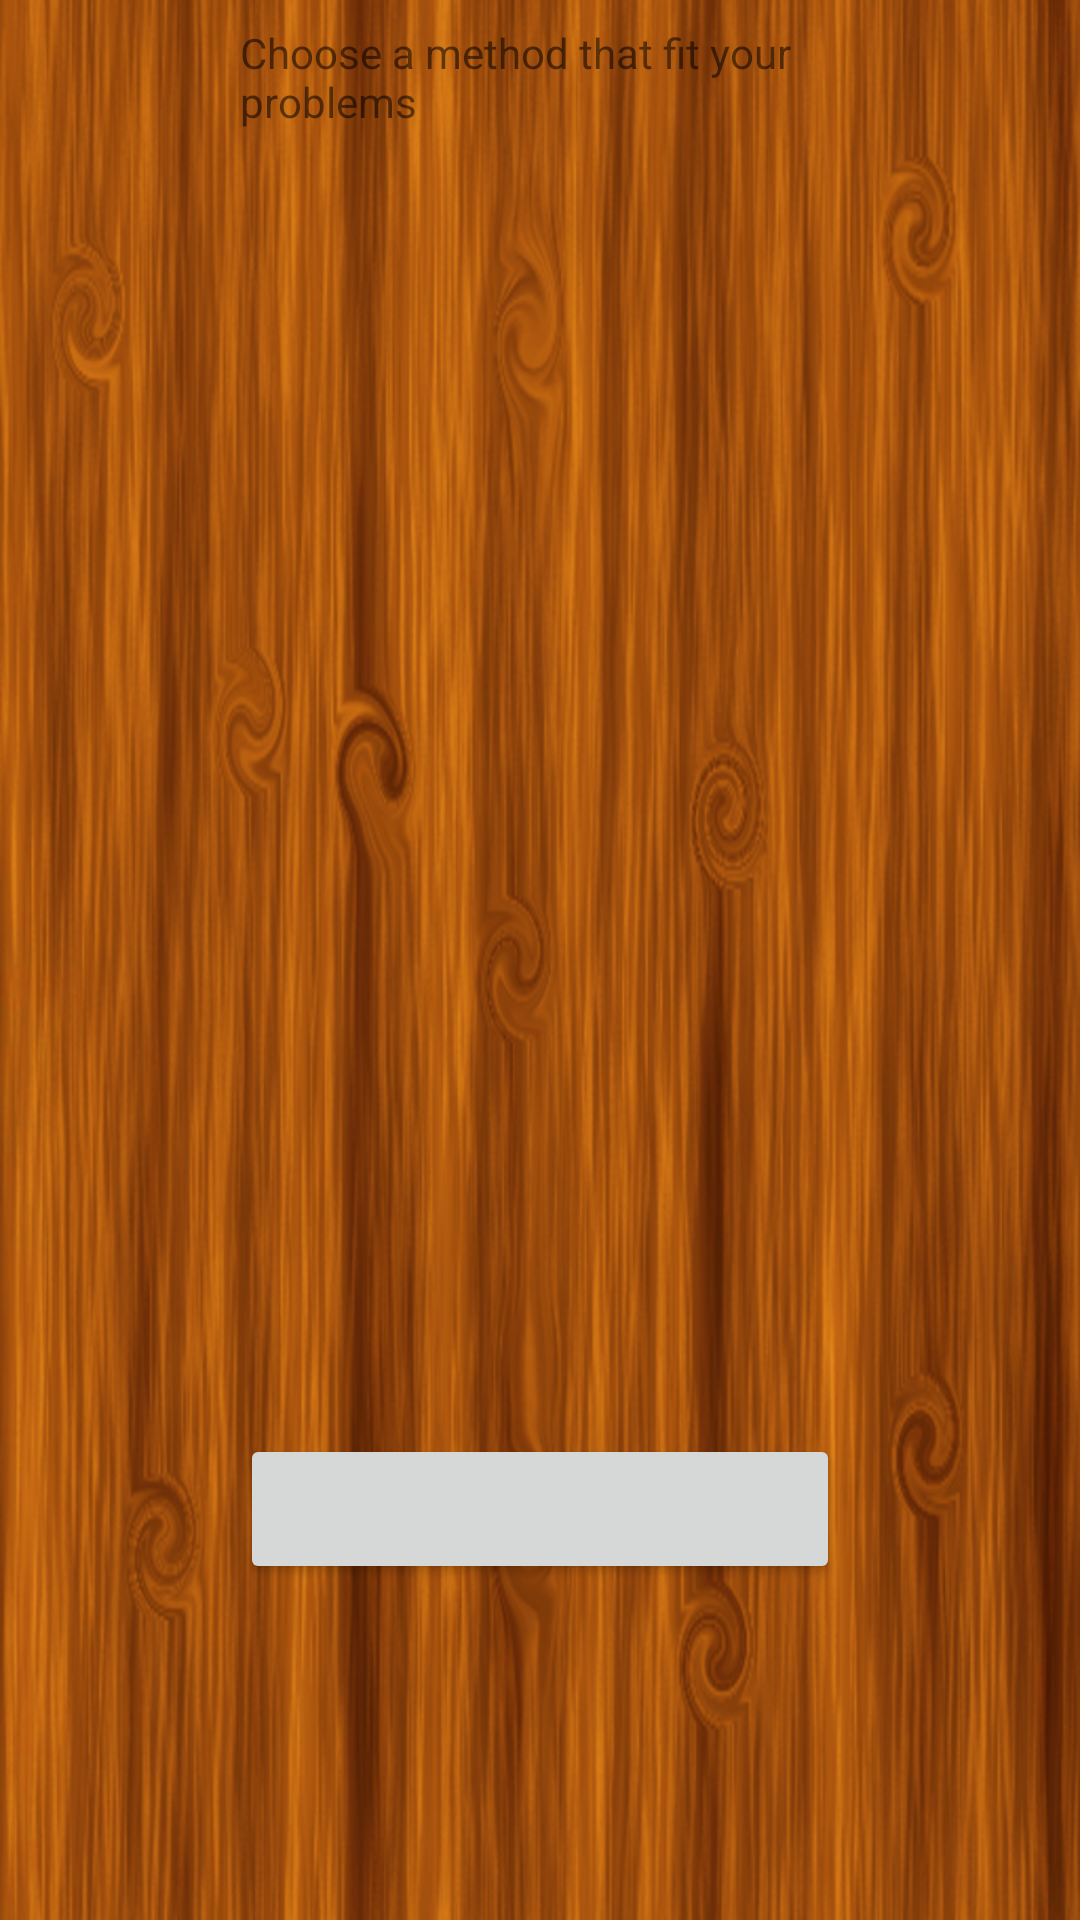

Layout XML and referenced resources for this Android screen:
<!-- AndroidManifest.xml: application theme AppTheme -->
<!-- res/layout/fragment_method_container_pop_up.xml -->
<FrameLayout xmlns:android="http://schemas.android.com/apk/res/android"
    xmlns:app="http://schemas.android.com/apk/res-auto"
    xmlns:tools="http://schemas.android.com/tools"
    android:layout_width="match_parent"
    android:layout_height="match_parent"
    tools:context="licence.meme.worrynot.fragments.MethodContainerPopUpFragment">


   <android.support.constraint.ConstraintLayout
       android:background="@drawable/background720x1280_plain"
       android:layout_width="match_parent"
       android:layout_height="match_parent">

      <Button
          android:id="@+id/cancel_fragment_methods_container_btn"
          android:layout_width="200dp"
          android:layout_height="50dp"
          android:layout_below="@+id/choose_mtd_methods_store_tv"
          android:layout_marginTop="8dp"
          app:layout_constraintTop_toBottomOf="@+id/list_fragment_methods_container_lv"
          app:layout_constraintBottom_toBottomOf="parent"
          android:layout_marginBottom="8dp"
          android:layout_marginLeft="8dp"
          app:layout_constraintLeft_toLeftOf="parent"
          android:layout_marginRight="8dp"
          app:layout_constraintRight_toRightOf="parent">

      </Button>
      <TextView
          android:id="@+id/choose_mtd_methods_container_tv"
          android:layout_width="200dp"
          android:layout_height="50dp"
          android:text="@string/choose_methods_store_fragment"
          app:layout_constraintTop_toTopOf="parent"
          android:layout_marginTop="8dp"
          android:layout_marginLeft="8dp"
          app:layout_constraintLeft_toLeftOf="parent"
          android:layout_marginRight="8dp"
          app:layout_constraintRight_toRightOf="parent" />

      <ListView
          android:id="@+id/list_fragment_methods_container_lv"
          android:layout_width="200dp"
          android:layout_height="300dp"
          android:layout_marginTop="8dp"
          app:layout_constraintTop_toBottomOf="@+id/choose_mtd_methods_container_tv"
          android:layout_marginLeft="8dp"
          app:layout_constraintLeft_toLeftOf="parent"
          android:layout_marginRight="8dp"
          app:layout_constraintRight_toRightOf="parent">

      </ListView>
   </android.support.constraint.ConstraintLayout>





</FrameLayout>
<!-- resources referenced by this layout -->
<resources>
  <!-- drawable background720x1280_plain: png bitmap (drawable, 660088 bytes) -->
  <string name="choose_methods_store_fragment">Choose a method that fit your problems</string>
  <style name="AppTheme" parent="Theme.AppCompat.Light.NoActionBar">
          
          <item name="colorPrimary">@color/colorPrimary</item>
          <item name="colorPrimaryDark">@color/colorPrimaryDark</item>
          <item name="colorAccent">@color/colorAccent</item>
      </style>
  <color name="colorPrimary">#2196f3</color>
  <color name="colorPrimaryDark">#0069c0</color>
  <color name="colorAccent">#eceff1</color>
</resources>
